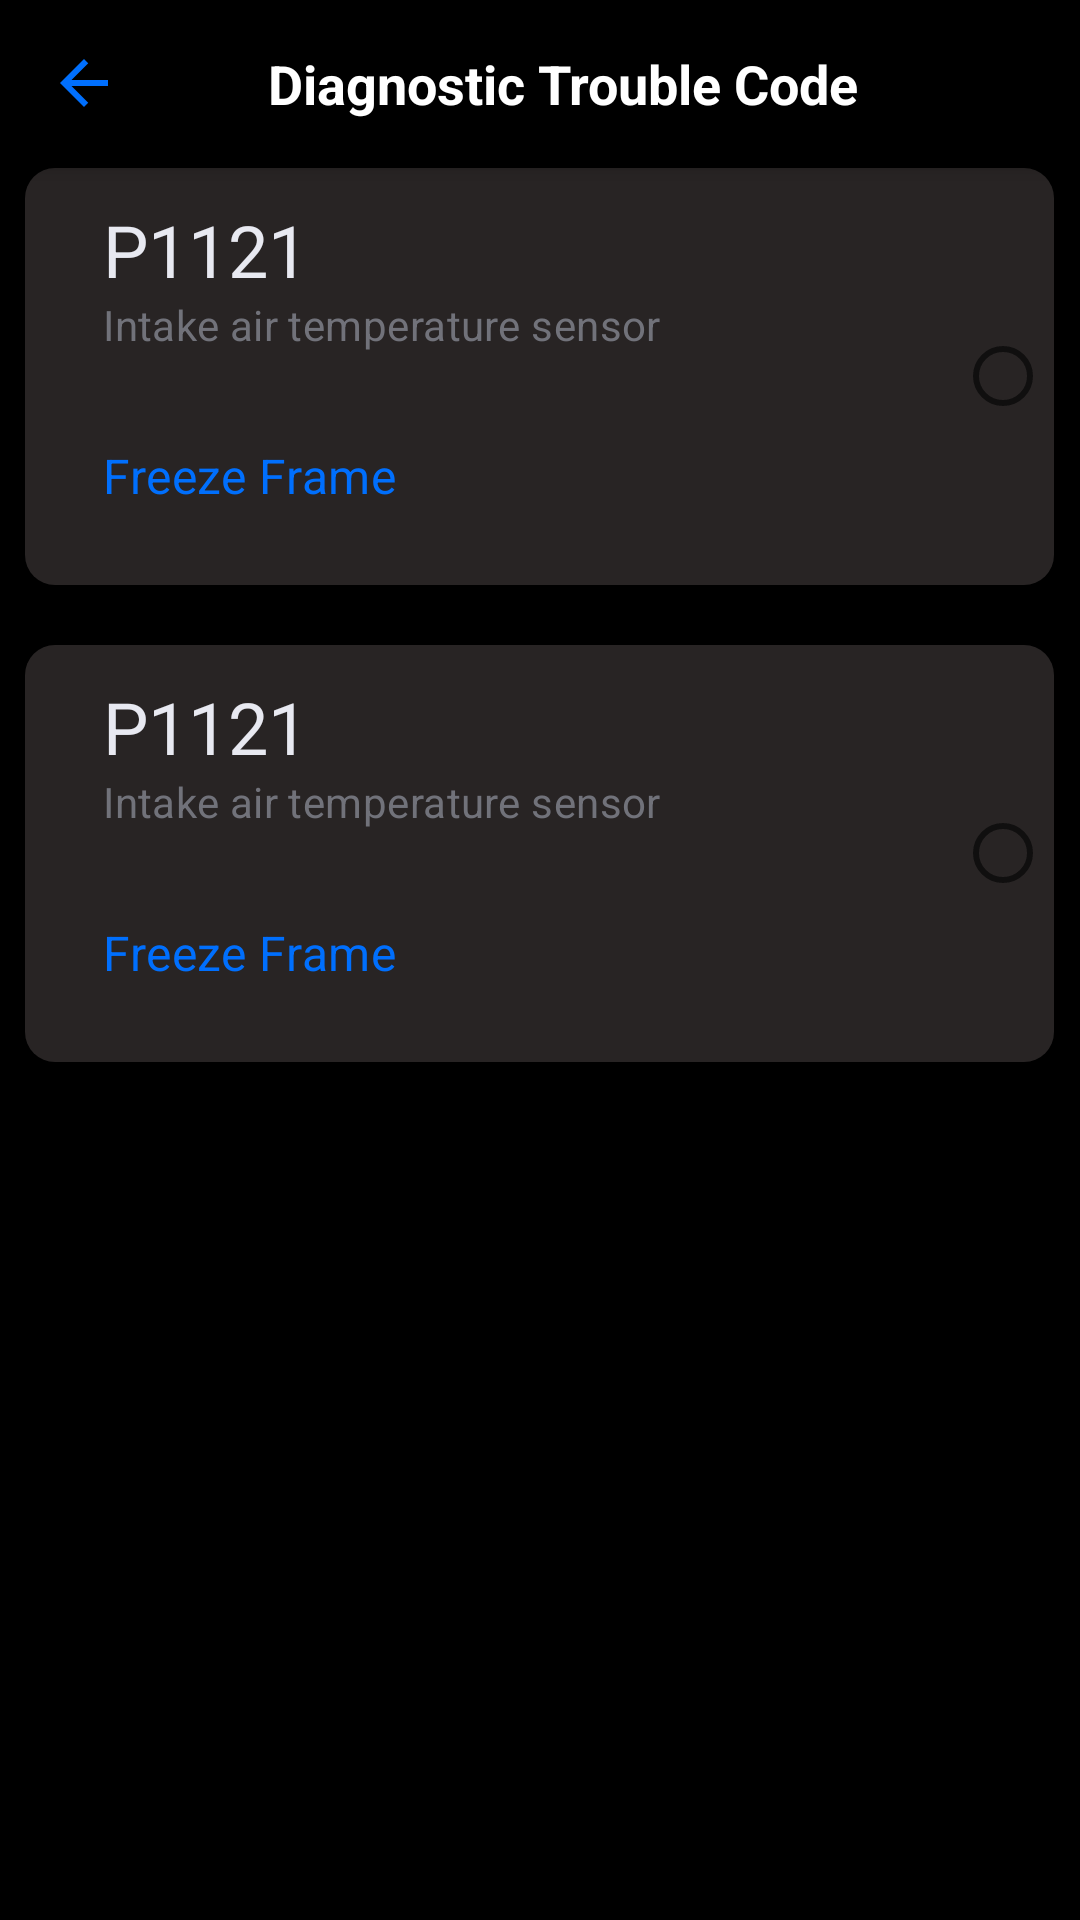

Reconstruct the res/layout file that produces this screen, plus the resources it refers to.
<!-- AndroidManifest.xml: application theme Theme.Kuv -->
<!-- res/layout/diagnostic_trouble_code.xml -->
<?xml version="1.0" encoding="utf-8"?>
<androidx.core.widget.NestedScrollView xmlns:android="http://schemas.android.com/apk/res/android"
    android:layout_width="match_parent"
    android:layout_height="match_parent"
    xmlns:tools="http://schemas.android.com/tools"
    android:background="@color/black"
    xmlns:app="http://schemas.android.com/apk/res-auto">

    <LinearLayout
        android:layout_width="match_parent"
        android:layout_height="match_parent"
        android:orientation="vertical">
        <androidx.appcompat.widget.Toolbar

            android:id="@+id/toolbar"
            android:layout_width="match_parent"
            android:layout_height="?attr/actionBarSize"
            android:background="@color/black"
            android:elevation="4dp"
            android:theme="@style/ThemeOverlay.AppCompat.Dark.ActionBar"
            app:popupTheme="@style/ThemeOverlay.AppCompat.Light">

            <RelativeLayout
                android:layout_width="match_parent"
                android:layout_height="match_parent"
                android:layout_gravity="center"
                android:gravity="center">
                
                <ImageButton
                    android:id="@+id/btnDrawer"
                    android:layout_width="wrap_content"
                    android:layout_height="wrap_content"
                    android:layout_alignParentStart="true"
                    android:background="?attr/selectableItemBackgroundBorderless"
                    android:src="@drawable/baseline_arrow_back_24"
                    android:contentDescription="Open Drawer"/>

                
                <TextView
                    android:id="@+id/toolbarTitle"
                    android:layout_width="wrap_content"
                    android:layout_height="wrap_content"
                    android:layout_centerHorizontal="true"
                    android:text="Diagnostic Trouble Code"
                    android:textColor="#fff"
                    android:textSize="18sp"
                    android:textStyle="bold"/>

                
                <ImageButton
                    android:id="@+id/search"
                    android:layout_width="wrap_content"
                    android:layout_height="wrap_content"
                    android:layout_alignParentEnd="true"
                    android:background="?attr/selectableItemBackgroundBorderless"
                    android:src="@drawable/baseline_search_24"
                    android:tint="@color/primary"
                    android:contentDescription="Open Drawer"/>
            </RelativeLayout>



        </androidx.appcompat.widget.Toolbar>

        <RelativeLayout
            android:id="@+id/container_1"
            android:layout_width="343dp"
            android:layout_height="139dp"
            android:layout_gravity="center"
            android:background="@drawable/stat_background"
            >
<LinearLayout
    android:layout_width="wrap_content"
    android:layout_height="wrap_content"
    android:padding="10dp"
    android:orientation="vertical">

    <TextView
        android:id="@+id/code_title"
        android:layout_width="wrap_content"
        android:layout_height="wrap_content"
        android:layout_marginStart="15dp"
        android:text="P1121"
        android:textAppearance="@style/km_hr"
        android:textSize="24sp"
        android:gravity="top"
        />
    <TextView
        android:id="@+id/code_subtitle"
        android:layout_width="wrap_content"
        android:layout_height="wrap_content"
        android:textSize="14sp"
        android:layout_marginStart="15dp"
        android:text="Intake air temperature sensor"
        android:textAppearance="@style/subtitle"
        android:lineSpacingExtra="1sp"
        android:translationY="-0.74sp"
        android:gravity="top"
        />
    <TextView
        android:id="@+id/code_text"
        android:layout_width="wrap_content"
        android:layout_height="wrap_content"
        android:layout_marginStart="15dp"
        android:layout_marginBottom="15dp"
        android:layout_marginTop="30dp"
        android:textColor="@color/primary"
        android:text="Freeze Frame"
        android:textAppearance="@style/description"
        android:textSize="16sp"
        android:lineSpacingExtra="1sp"
        android:translationY="-0.74sp"
        android:gravity="top"
        />
</LinearLayout>
            <RadioButton
                android:layout_width="wrap_content"
                android:layout_height="wrap_content"
                android:layout_centerVertical="true"
                android:layout_alignParentEnd="true"
                android:textSize="13sp"
                android:id="@+id/radio_one"
                android:onClick="oneRadioButtonClicked"

                />
        </RelativeLayout>

        <RelativeLayout
            android:id="@+id/container_2"
            android:layout_width="343dp"
            android:layout_height="139dp"
            android:layout_gravity="center"
            android:layout_marginTop="20dp"
            android:background="@drawable/stat_background"
            >
            <LinearLayout
                android:layout_width="wrap_content"
                android:layout_height="wrap_content"
                android:padding="10dp"
                android:orientation="vertical">

                <TextView
                    android:id="@+id/code_title_1"
                    android:layout_width="wrap_content"
                    android:layout_height="wrap_content"
                    android:layout_marginStart="15dp"
                    android:text="P1121"
                    android:textAppearance="@style/km_hr"
                    android:textSize="24sp"
                    android:gravity="top"
                    />
                <TextView
                    android:id="@+id/code_subtitle_1"
                    android:layout_width="wrap_content"
                    android:layout_height="wrap_content"
                    android:textSize="14sp"
                    android:layout_marginStart="15dp"
                    android:text="Intake air temperature sensor"
                    android:textAppearance="@style/subtitle"
                    android:lineSpacingExtra="1sp"
                    android:translationY="-0.74sp"
                    android:gravity="top"
                    />
                <TextView
                    android:id="@+id/code_text_1"
                    android:layout_width="wrap_content"
                    android:layout_height="wrap_content"
                    android:layout_marginStart="15dp"
                    android:layout_marginBottom="15dp"
                    android:layout_marginTop="30dp"
                    android:textColor="@color/primary"
                    android:text="Freeze Frame"
                    android:textAppearance="@style/description"
                    android:textSize="16sp"
                    android:lineSpacingExtra="1sp"
                    android:translationY="-0.74sp"
                    android:gravity="top"
                    />
            </LinearLayout>

            <RadioButton
                android:layout_width="wrap_content"
                android:layout_height="wrap_content"
                android:layout_centerVertical="true"
                android:layout_alignParentEnd="true"
                android:textSize="13sp"
                android:id="@+id/radio_two"
                android:onClick="oneRadioButtonClicked"

                />
        </RelativeLayout>
    </LinearLayout>




</androidx.core.widget.NestedScrollView>
<!-- resources referenced by this layout -->
<resources>
  <color name="black">#FF000000</color>
  <color name="primary">#006FFD</color>
  <!-- drawable baseline_arrow_back_24 (drawable) -->
  <vector android:autoMirrored="true" android:height="24dp"
      android:tint="#006FFD" android:viewportHeight="24"
      android:viewportWidth="24" android:width="24dp" xmlns:android="http://schemas.android.com/apk/res/android">
      <path android:fillColor="@android:color/white" android:pathData="M20,11H7.83l5.59,-5.59L12,4l-8,8 8,8 1.41,-1.41L7.83,13H20v-2z"/>
  </vector>
  <!-- drawable stat_background (drawable) -->
  <?xml version="1.0" encoding="utf-8"?>
  <shape xmlns:android="http://schemas.android.com/apk/res/android" android:shape="rectangle">
  
      <solid android:width="3dp"
          android:color="#282424"/>
  
      <padding android:left="1dp"
          android:top="1dp"
          android:right="1dp"
          android:bottom="1dp"/>
  
      <corners android:radius="30px"/>
  </shape>
  <style name="description">
          <item name="android:textSize">12sp</item>
          <item name="android:letterSpacing">0.01</item>
          <item name="android:textColor">#C5C6CC</item>
      </style>
  <style name="km_hr">
          <item name="android:textSize">14sp</item>
          <item name="android:textColor">#E8E9F1</item>
      </style>
  <style name="subtitle">
          <item name="android:textSize">12sp</item>
          <item name="android:letterSpacing">0.01</item>
          <item name="android:textColor">#71727A</item>
      </style>
  <style name="Theme.Kuv" parent="Base.Theme.Kuv" />
  <style name="Base.Theme.Kuv" parent="Theme.MaterialComponents.DayNight.NoActionBar.Bridge">
          
          
          <item name="android:textColorHint">@color/gray</item>
      </style>
  <color name="gray">#515151</color>
</resources>
